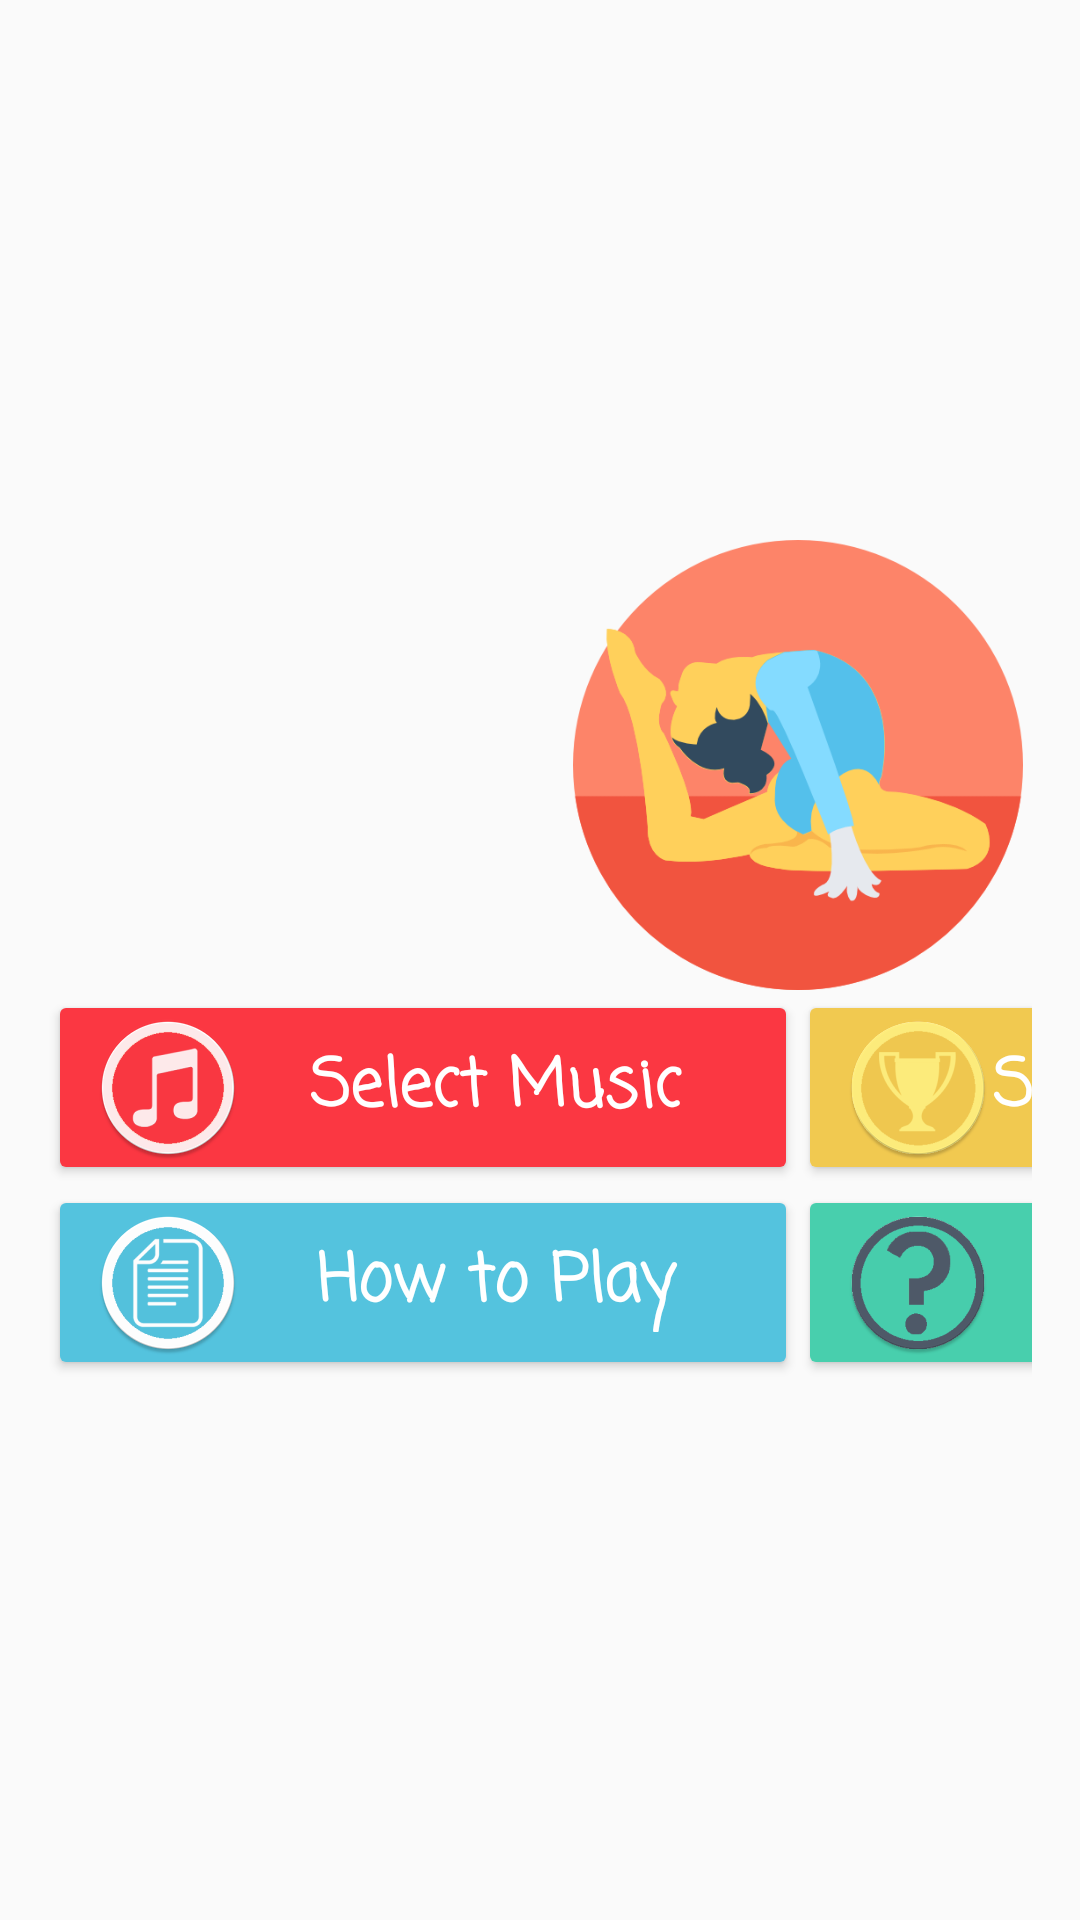

The Android layout XML behind this screen, and the referenced resources:
<!-- AndroidManifest.xml: application theme AppTheme -->
<!-- res/layout/menu_landscape.xml -->
<?xml version="1.0" encoding="utf-8"?>
<RelativeLayout xmlns:android="http://schemas.android.com/apk/res/android"
    xmlns:app="http://schemas.android.com/apk/res-auto"
    xmlns:tools="http://schemas.android.com/tools"
    android:id="@+id/layout_main"
    android:layout_width="match_parent"
    android:layout_height="match_parent"
    android:paddingBottom="@dimen/activity_vertical_margin"
    android:paddingLeft="@dimen/activity_horizontal_margin"
    android:paddingRight="@dimen/activity_horizontal_margin"
    android:paddingTop="@dimen/activity_vertical_margin"
    android:background="@drawable/back_landscape"
    tools:context="com.trilogy.turnitup.MainActivity">

    <GridLayout
        android:id="@+id/gridLayout"
        android:layout_width="wrap_content"
        android:layout_height="wrap_content"
        android:layout_centerHorizontal="true"
        android:layout_centerVertical="true"
        android:columnCount="2"
        android:rowCount="3">

        <Button
            android:id="@+id/button_profile"
            android:layout_column="0"
            android:layout_columnSpan="2"
            android:layout_width="150dp"
            android:layout_height="150dp"
            android:layout_gravity="center_horizontal"
            android:layout_row="0"
            android:onClick="showProfile"
            android:hapticFeedbackEnabled="true"
            android:background="@drawable/profile_button"/>

        <Button
            android:id="@+id/button_select"
            android:layout_width="@dimen/button_width_landscape"
            android:layout_height="@dimen/button_width"
            android:layout_column="0"
            android:layout_gravity="fill_horizontal"
            android:layout_row="1"
            android:backgroundTint="@color/colorSelect"
            android:drawableLeft="@mipmap/ic_select"
            android:fontFamily="casual"
            android:hapticFeedbackEnabled="true"
            android:onClick="showSelect"
            android:padding="@dimen/activity_vertical_margin"
            android:text="@string/text_select"
            android:textAppearance="@style/TextAppearance.AppCompat.Large"
            android:textColor="@android:color/background_light"
            android:textStyle="bold" />

        <Button
            android:id="@+id/button_highscore"
            android:layout_height="@dimen/button_width"
            android:layout_width="@dimen/button_width_landscape"
            android:layout_column="1"
            android:layout_gravity="fill_horizontal"
            android:layout_row="1"
            android:backgroundTint="@color/colorHighscore"
            android:fontFamily="casual"
            android:onClick="showHighscore"
            android:padding="@dimen/activity_vertical_margin"
            android:text="@string/text_highscore"
            android:hapticFeedbackEnabled="true"
            android:textAppearance="@style/TextAppearance.AppCompat.Large"
            android:textColor="@android:color/background_light"
            android:textStyle="bold"
            android:drawableLeft="@mipmap/ic_highscores" />

        <Button
            android:id="@+id/button_howtoplay"
            android:layout_height="@dimen/button_width"
            android:layout_column="0"
            android:layout_gravity="fill_horizontal"
            android:layout_row="2"
            android:backgroundTint="@color/colorHowtoPlay"
            android:drawableLeft="@mipmap/ic_lhowtoplay"
            android:fontFamily="casual"
            android:hapticFeedbackEnabled="true"
            android:onClick="showHowtoPlay"
            android:padding="@dimen/activity_vertical_margin"
            android:text="@string/text_howtoplay"
            android:textAppearance="@style/TextAppearance.AppCompat.Large"
            android:textColor="@android:color/background_light"
            android:textStyle="bold" />

        <Button
            android:id="@+id/button_help"
            android:layout_height="@dimen/button_width"
            android:layout_column="1"
            android:layout_gravity="fill_horizontal"
            android:layout_row="2"
            android:backgroundTint="@color/colorHelp"
            android:fontFamily="casual"
            android:padding="@dimen/activity_vertical_margin"
            android:text="@string/text_help"
            android:onClick="showHelp"
            android:hapticFeedbackEnabled="true"
            android:textAppearance="@style/TextAppearance.AppCompat.Large"
            android:textColor="@android:color/background_light"
            android:textStyle="bold"
            android:drawableLeft="@mipmap/ic_help"/>
    </GridLayout>
</RelativeLayout>
<!-- resources referenced by this layout -->
<resources>
  <color name="colorHelp">#48cfad</color>
  <color name="colorHighscore">#f1c950</color>
  <color name="colorHowtoPlay">#54c3de</color>
  <color name="colorSelect">#fb3742</color>
  <dimen name="activity_horizontal_margin">16dp</dimen>
  <dimen name="activity_vertical_margin">16dp</dimen>
  <dimen name="button_width">65dp</dimen>
  <dimen name="button_width_landscape">250dp</dimen>
  <!-- drawable profile_button (drawable) -->
  <?xml version="1.0" encoding="utf-8"?>
  <selector xmlns:android="http://schemas.android.com/apk/res/android" >
      <item android:state_pressed="true" >
          <bitmap android:src="@drawable/logoprofile" >
          </bitmap>
      </item>
      <item android:state_focused="true">
          <bitmap android:src="@drawable/logoprofile" >
          </bitmap>
      </item>
      <item >
          <bitmap android:src="@drawable/logoprofilechange">
          </bitmap>
      </item>
  </selector>
  <!-- mipmap ic_help: png bitmap (mipmap-hdpi, 3431 bytes) -->
  <!-- mipmap ic_highscores: png bitmap (mipmap-hdpi, 3580 bytes) -->
  <!-- mipmap ic_lhowtoplay: png bitmap (mipmap-hdpi, 3335 bytes) -->
  <!-- mipmap ic_select: png bitmap (mipmap-hdpi, 3515 bytes) -->
  <string name="text_help">Help</string>
  <string name="text_highscore">Show Highscores</string>
  <string name="text_howtoplay">How to Play</string>
  <string name="text_select">Select Music</string>
  <style name="AppTheme" parent="Base.Theme.AppCompat.Light.DarkActionBar">
          
          <item name="colorPrimary">@color/colorPrimary</item>
          <item name="colorPrimaryDark">@color/colorPrimaryDark</item>
          <item name="colorAccent">@color/colorAccent</item>
          <item name="windowActionBar">false</item>
          <item name="windowNoTitle">true</item>
      </style>
  <!-- drawable logoprofile: png bitmap (drawable, 46246 bytes) -->
  <!-- drawable logoprofilechange: png bitmap (drawable, 25408 bytes) -->
  <color name="colorPrimary">#3F51B5</color>
  <color name="colorPrimaryDark">#fb3742</color>
  <color name="colorAccent">#FF4081</color>
</resources>
